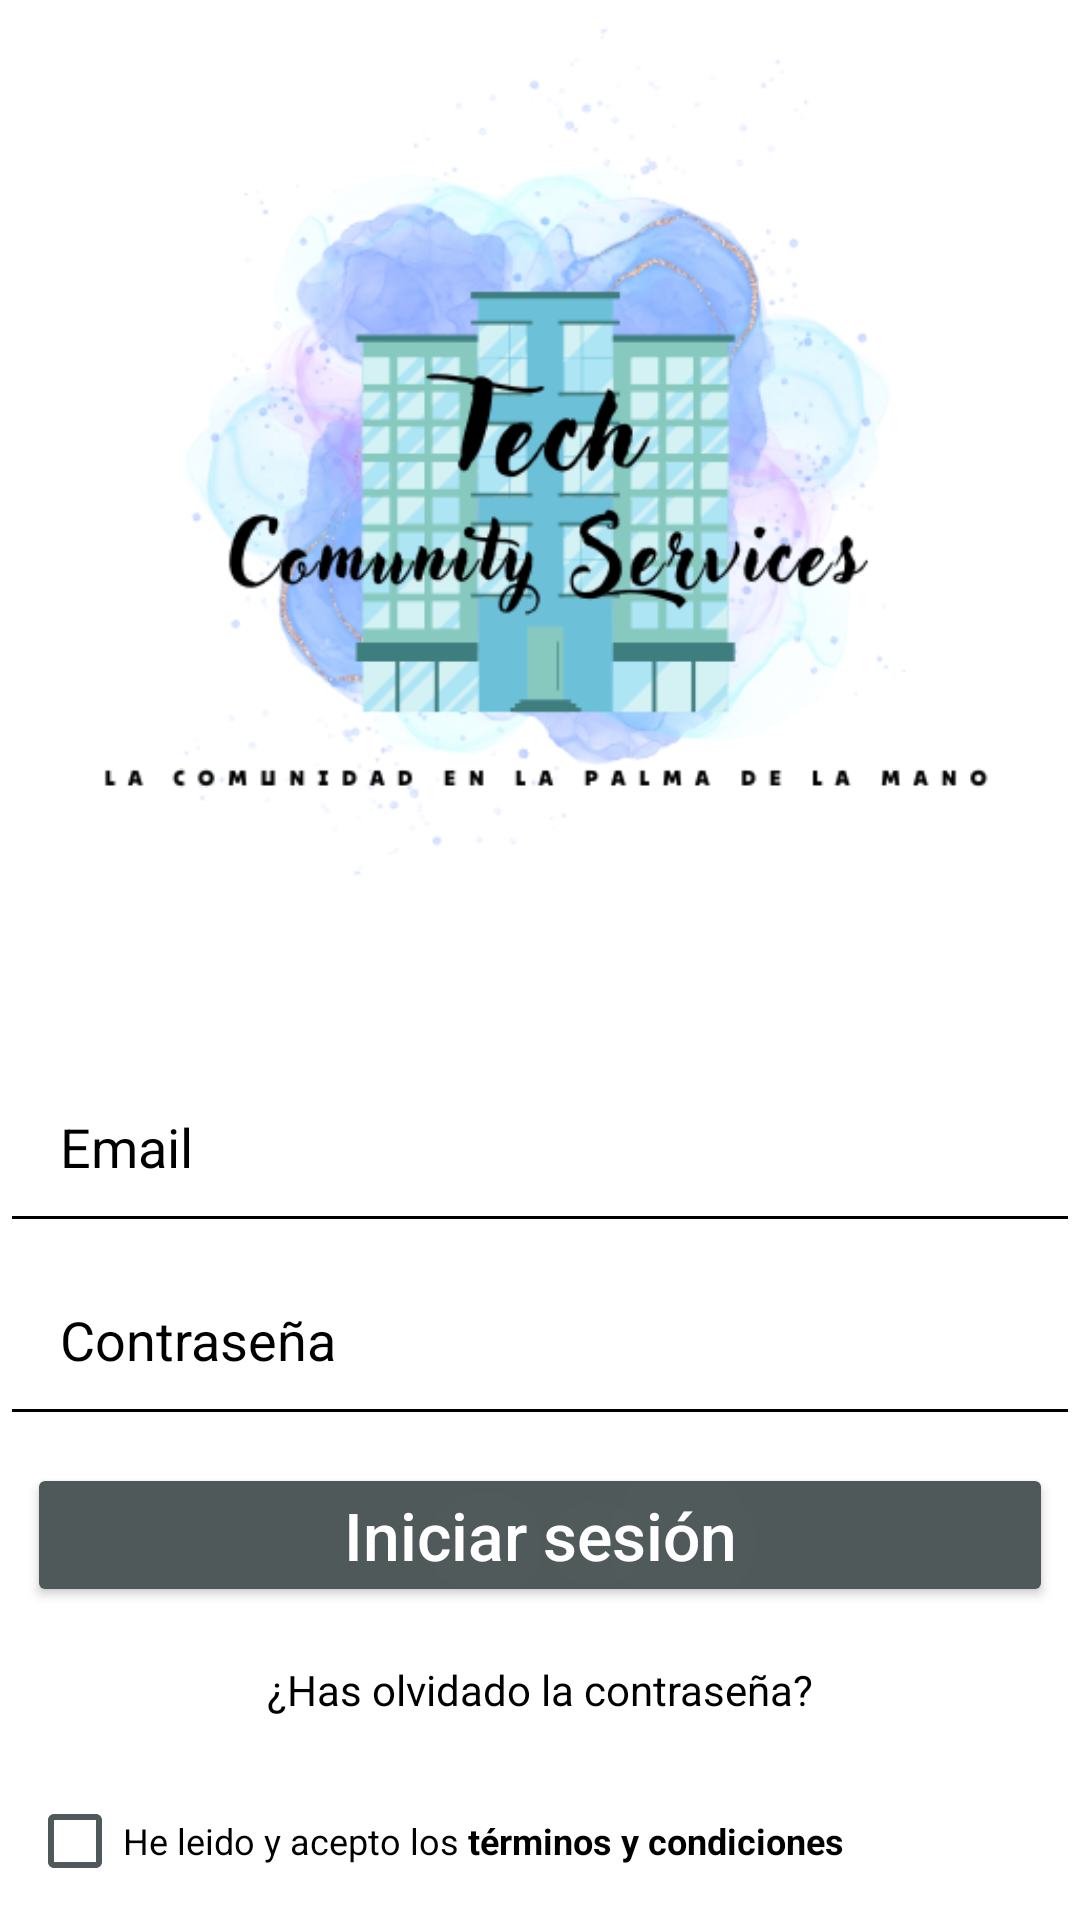

Here is an Android app screen rendered from its layout file. Give the layout XML and the strings, colors and styles it references.
<!-- AndroidManifest.xml: application theme Theme.AppCompat.Light.NoActionBar -->
<!-- res/layout/activity_login.xml -->
<?xml version="1.0" encoding="utf-8"?>
<LinearLayout xmlns:android="http://schemas.android.com/apk/res/android"
    xmlns:app="http://schemas.android.com/apk/res-auto"
    xmlns:tools="http://schemas.android.com/tools"
    android:layout_width="match_parent"
    android:layout_height="match_parent"
    android:orientation="vertical"
    android:background="@color/white"
    tools:context=".LoginActivity">

    <ImageView
        android:id="@+id/logoCabecera"
        android:contentDescription="@string/logoDescripcion"
        android:layout_width="match_parent"
        android:layout_height="350dp"
        app:srcCompat="@drawable/logo"
        tools:ignore="ImageContrastCheck" />

    <EditText
        android:id="@+id/editTextEmail"
        style="@style/viewLogin"
        android:hint="@string/email"
        android:inputType="textEmailAddress"
        android:padding="20dp"
        android:layout_margin="0dp"
        android:textColor="@color/black"
        android:textColorHint="@color/black"
        android:backgroundTint="@color/black">
    </EditText>
    <EditText
        android:id="@+id/editTextPassword"
        style="@style/viewLogin"
        android:hint="@string/password"
        android:autofillHints="password"
        android:inputType="textPassword"
        android:padding="20dp"
        android:layout_margin="0dp"
        android:textColor="@color/black"
        android:textColorHint="@color/black"
        android:backgroundTint="@color/black">
    </EditText>
    <Button

        android:id="@+id/btnViewIniciarSesion"
        style="@style/viewLogin"
        android:backgroundTint="@color/greyApp"
        android:paddingTop="7dp"
        android:paddingBottom="7dp"
        android:textColor="@color/white"
        android:textSize="22sp"
        android:text="@string/inicioSesion"
        android:shadowColor="@color/white"
        android:textAllCaps="false"
        android:shadowRadius="@integer/material_motion_duration_long_2"
        android:textAlignment="center">
    </Button>
    <TextView

        android:id="@+id/textViewOlvidoContraseña"
        style="@style/viewLogin"
        android:paddingTop="0dp"
        android:paddingBottom="7dp"
        android:textColor="@color/black"
        android:textSize="14sp"
        android:text="@string/olvidoPassword"
        android:textAlignment="center"
        >
    </TextView>

    <LinearLayout
        android:id="@+id/linearTerminos"
        style="@style/viewLogin"
        android:orientation="horizontal">

        <CheckBox
            android:id="@+id/checkboxTerminos"
            android:layout_width="wrap_content"
            android:layout_height="wrap_content"
            android:buttonTint="@color/greyApp"
            android:text="@string/terminosCondiciones"
            android:textColor="@color/black"
            android:textSize="12sp" />

        <TextView
            android:id="@+id/textViewTerminos"
            android:layout_width="wrap_content"
            android:layout_height="wrap_content"
            android:layout_marginLeft="3dp"
            android:text="@string/terminosCondicionesLink"
            android:textAlignment="center"
            android:textColor="@color/black"
            android:textSize="12sp"
            android:textStyle="bold">

        </TextView>

    </LinearLayout>

    <Button
        android:id="@+id/buttonGoogle"
        style="@style/viewLogin"
        android:layout_width="match_parent"
        android:layout_height="wrap_content"
        android:layout_marginStart="3dp"
        android:backgroundTint="@color/greyApp"
        android:drawableLeft="@drawable/googleicon"
        android:textColor="@color/white"
        android:textSize="22sp"
        android:shadowColor="@color/black"
        android:textAllCaps="false"
        android:shadowRadius="@integer/material_motion_duration_long_2"
        android:text="@string/sesionGoogle"
        tools:ignore="TextContrastCheck">

    </Button>


</LinearLayout>
<!-- resources referenced by this layout -->
<resources>
  <color name="black">#FF000000</color>
  <color name="greyApp">#4F5959</color>
  <color name="white">#FFFFFFFF</color>
  <!-- drawable googleicon (drawable) -->
  <?xml version="1.0" encoding="utf-8"?>
      <vector xmlns:android="http://schemas.android.com/apk/res/android" android:height="24dp" android:width="24dp" android:viewportWidth="24" android:viewportHeight="24">
          <path android:fillColor="@color/blueApp" android:pathData="M21.35,11.1H12.18V13.83H18.69C18.36,17.64 15.19,19.27 12.19,19.27C8.36,19.27 5,16.25 5,12C5,7.9 8.2,4.73 12.2,4.73C15.29,4.73 17.1,6.7 17.1,6.7L19,4.72C19,4.72 16.56,2 12.1,2C6.42,2 2.03,6.8 2.03,12C2.03,17.05 6.16,22 12.25,22C17.6,22 21.5,18.33 21.5,12.91C21.5,11.76 21.35,11.1 21.35,11.1V11.1Z"/>
      </vector>
  <!-- drawable logo: png bitmap (drawable-v24, 93040 bytes) -->
  <string name="email">Email</string>
  <string name="inicioSesion">Iniciar sesión</string>
  <string name="logoDescripcion">Logo tech comunity</string>
  <string name="olvidoPassword">¿Has olvidado la contraseña?</string>
  <string name="password">Contraseña</string>
  <string name="sesionGoogle">Iniciar sesión con Google</string>
  <string name="terminosCondiciones">He leido y acepto los </string>
  <string name="terminosCondicionesLink">términos y condiciones</string>
  <style name="viewLogin">
          <item name="android:layout_width">match_parent</item>
          <item name="android:layout_height">wrap_content</item>
          <item name="android:layout_margin">9dp</item>
      </style>
  <color name="blueApp">#6CC5D9</color>
</resources>
